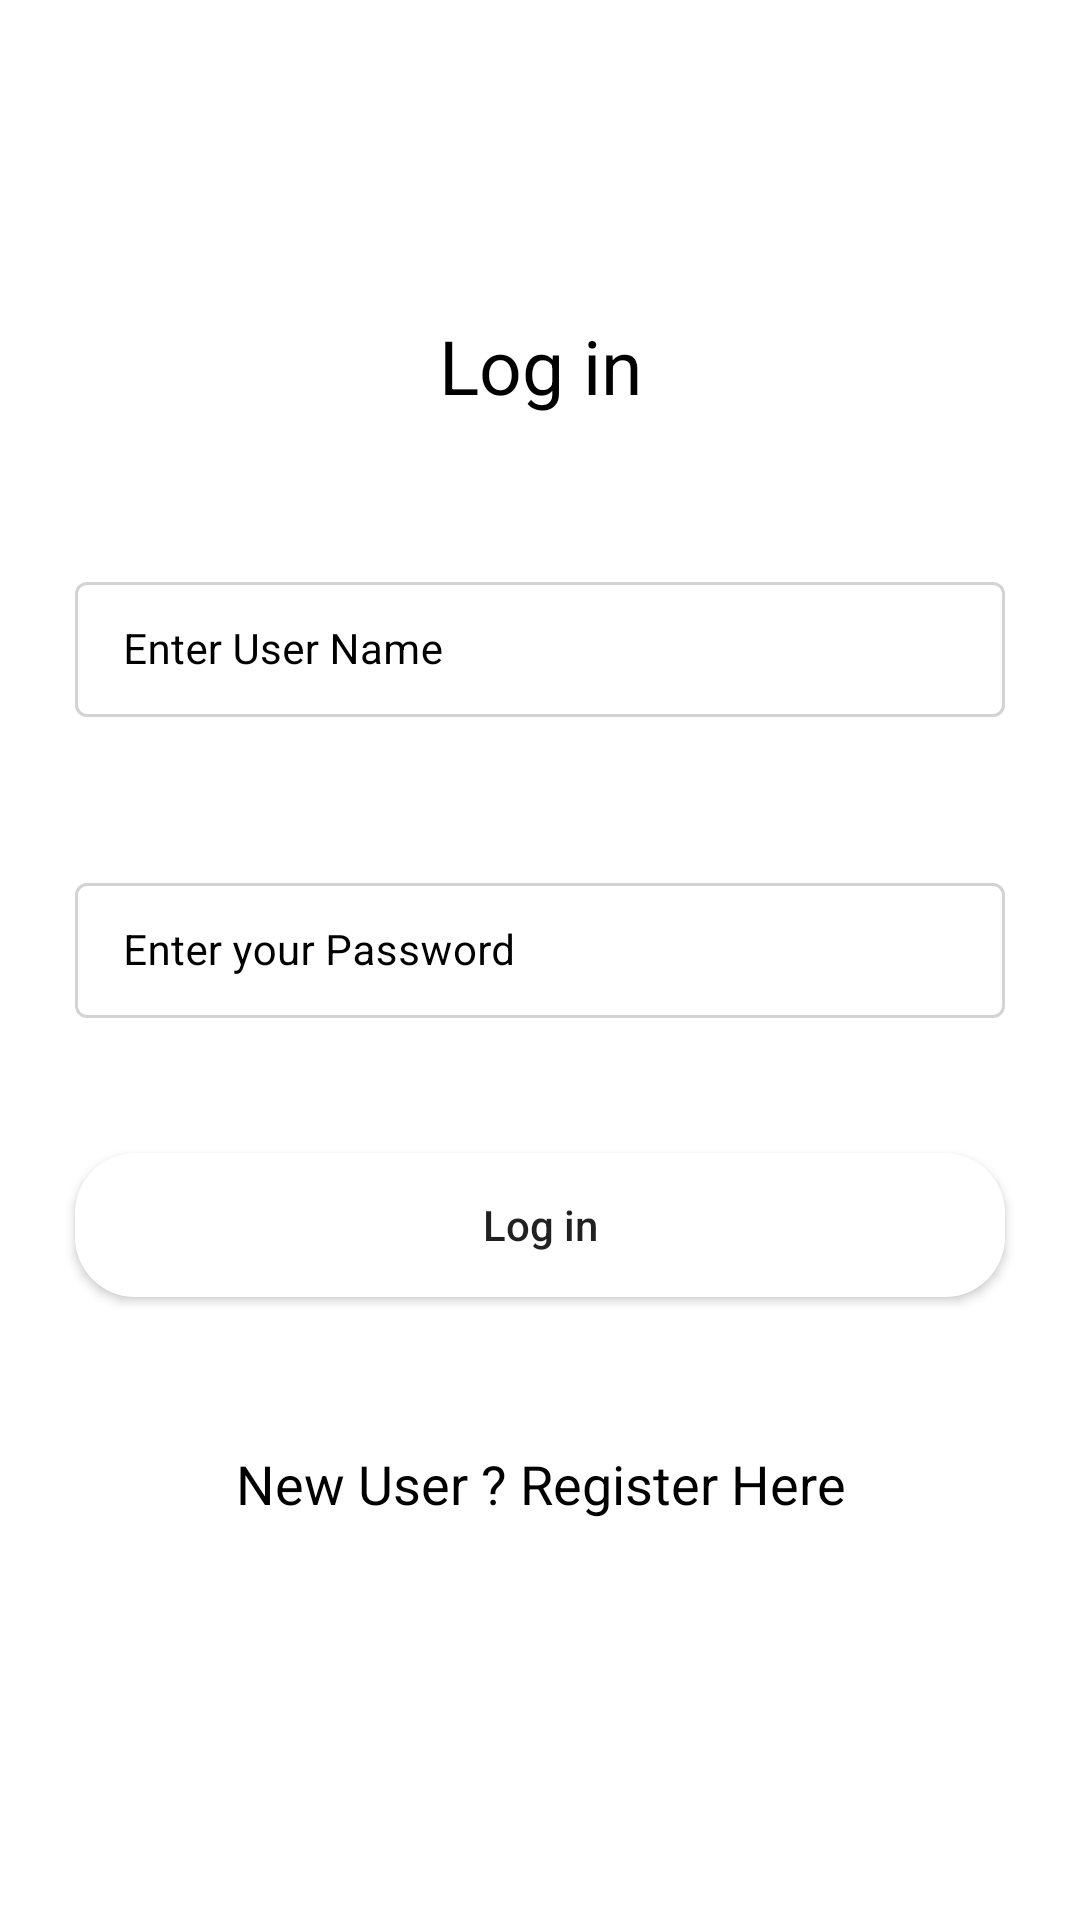

Here is an Android app screen rendered from its layout file. Give the layout XML and the strings, colors and styles it references.
<!-- AndroidManifest.xml: application theme Theme.FirebaseCreateUser -->
<!-- res/layout/activity_main.xml -->
<?xml version="1.0" encoding="utf-8"?>
<RelativeLayout
    xmlns:android="http://schemas.android.com/apk/res/android"
    xmlns:app="http://schemas.android.com/apk/res-auto"
    xmlns:tools="http://schemas.android.com/tools"
    android:layout_width="match_parent"
    android:layout_height="match_parent"
    android:background="@color/white_shade_1"
    tools:context=".MainActivity">

    <TextView
        android:id="@+id/login_user"
        android:text="Log in"
        android:layout_width="match_parent"
        android:layout_height="wrap_content"
        android:layout_marginStart="20dp"
        android:layout_marginTop="100dp"
        android:layout_marginEnd="20dp"
        android:padding="5dp"
        android:textSize="25dp"
        android:gravity="center"
        android:textColor="@color/title_color"
        >

    </TextView>

    
    <com.google.android.material.textfield.TextInputLayout
        android:id="@+id/idTILUserName"
        style="@style/LoginTextInputLayoutStyle"
        android:layout_width="match_parent"
        android:layout_below="@+id/login_user"
        android:layout_height="wrap_content"
        android:layout_marginStart="20dp"
        android:layout_marginTop="40dp"
        android:layout_marginEnd="20dp"
        android:hint="Enter User Name"
        android:padding="5dp"
        android:textColorHint="@color/text_color"
        app:hintTextColor="@color/text_color">

        <com.google.android.material.textfield.TextInputEditText
            android:id="@+id/idEdtUserName"
            android:layout_width="match_parent"
            android:layout_height="match_parent"
            android:ems="10"
            android:importantForAutofill="no"
            android:inputType="textEmailAddress"
            android:textColor="@color/text_color"
            android:textColorHint="@color/text_color"
            android:textSize="14sp" />
    </com.google.android.material.textfield.TextInputLayout>

    
    <com.google.android.material.textfield.TextInputLayout
        android:id="@+id/idTILPassword"
        style="@style/LoginTextInputLayoutStyle"
        android:layout_width="match_parent"
        android:layout_height="wrap_content"
        android:layout_below="@id/idTILUserName"
        android:layout_marginStart="20dp"
        android:layout_marginTop="40dp"
        android:layout_marginEnd="20dp"
        android:hint="Enter your Password"
        android:padding="5dp"
        android:textColorHint="@color/text_color"
        app:hintTextColor="@color/text_color">

        <com.google.android.material.textfield.TextInputEditText
            android:id="@+id/idEdtPassword"
            android:layout_width="match_parent"
            android:layout_height="match_parent"
            android:ems="10"
            android:importantForAutofill="no"
            android:inputType="textPassword"
            android:textColor="@color/text_color"
            android:textColorHint="@color/text_color"
            android:textSize="14sp" />
    </com.google.android.material.textfield.TextInputLayout>

    
    <Button
        android:id="@+id/idBtnLogin"
        android:layout_width="match_parent"
        android:layout_height="wrap_content"
        android:layout_below="@id/idTILPassword"
        android:layout_marginStart="25dp"
        android:layout_marginTop="40dp"
        android:layout_marginEnd="25dp"
        android:background="@drawable/custom_button_back"
        android:text="Log in"
        android:textAllCaps="false"
        />

    
    <TextView
        android:id="@+id/idTVNewUser"
        android:layout_width="match_parent"
        android:layout_height="wrap_content"
        android:layout_below="@id/idBtnLogin"
        android:layout_marginTop="40dp"
        android:gravity="center"
        android:padding="10dp"
        android:text="New User ? Register Here"
        android:textAlignment="center"
        android:textAllCaps="false"
        android:textColor="@color/text_color"
        android:textSize="18sp" />

    
    <ProgressBar
        android:id="@+id/idPBLoading"
        android:layout_width="wrap_content"
        android:layout_height="wrap_content"
        android:layout_below="@id/idTVNewUser"
        android:layout_centerHorizontal="true"
        android:layout_marginTop="10dp"
        android:indeterminate="true"
        android:indeterminateDrawable="@drawable/progress_back"
        android:visibility="gone" />

</RelativeLayout>
<!-- resources referenced by this layout -->
<resources>
  <color name="text_color">#000000</color>
  <color name="title_color">#000000</color>
  <color name="white_shade_1">#FFFFFF</color>
  <!-- drawable custom_button_back (drawable) -->
  <?xml version="1.0" encoding="utf-8"?>
  <shape android:shape="rectangle" xmlns:android="http://schemas.android.com/apk/res/android">
      <solid android:color="@color/white_shade_1"/>
      <corners android:radius="20dp"/>
  
  </shape>
  <!-- drawable progress_back (drawable) -->
  <?xml version="1.0" encoding="utf-8"?>
  <rotate
      xmlns:android="http://schemas.android.com/apk/res/android"
      android:fromDegrees="0"
      android:pivotX="50%"
      android:pivotY="50%"
      android:toDegrees="360">
  
      
      <shape
          android:innerRadiusRatio="3"
          android:shape="ring"
          android:thicknessRatio="8"
          android:useLevel="false">
  
          
          <size
              android:width="76dip"
              android:height="76dip" />
  
          
          <gradient
              android:angle="0"
              android:endColor="#00ffffff"
              android:startColor="@color/app_color_2"
              android:type="sweep"
              android:useLevel="false" />
      </shape>
  
  </rotate>
  <style name="LoginTextInputLayoutStyle" parent="Widget.MaterialComponents.TextInputLayout.OutlinedBox.Dense">
          <item name="boxStrokeColor">#000000</item>
          <item name="boxStrokeWidth">1dp</item>
      </style>
  <style name="Theme.FirebaseCreateUser" parent="Theme.MaterialComponents.DayNight.NoActionBar">
          
  
          <item name="colorPrimary">@color/app_color_2</item>
          <item name="colorPrimaryVariant">@color/app_color_2</item>
          <item name="colorOnPrimary">@color/white</item>
          
          <item name="colorSecondary">@color/teal_200</item>
          <item name="colorSecondaryVariant">@color/teal_700</item>
          <item name="colorOnSecondary">@color/black</item>
          
          <item name="android:statusBarColor" tools:targetApi="l">?attr/colorPrimaryVariant</item>
          
      </style>
  <color name="app_color_2">#C10000</color>
  <color name="white">#FFFFFFFF</color>
  <color name="teal_200">#FF03DAC5</color>
  <color name="teal_700">#FF018786</color>
  <color name="black">#FF000000</color>
</resources>
